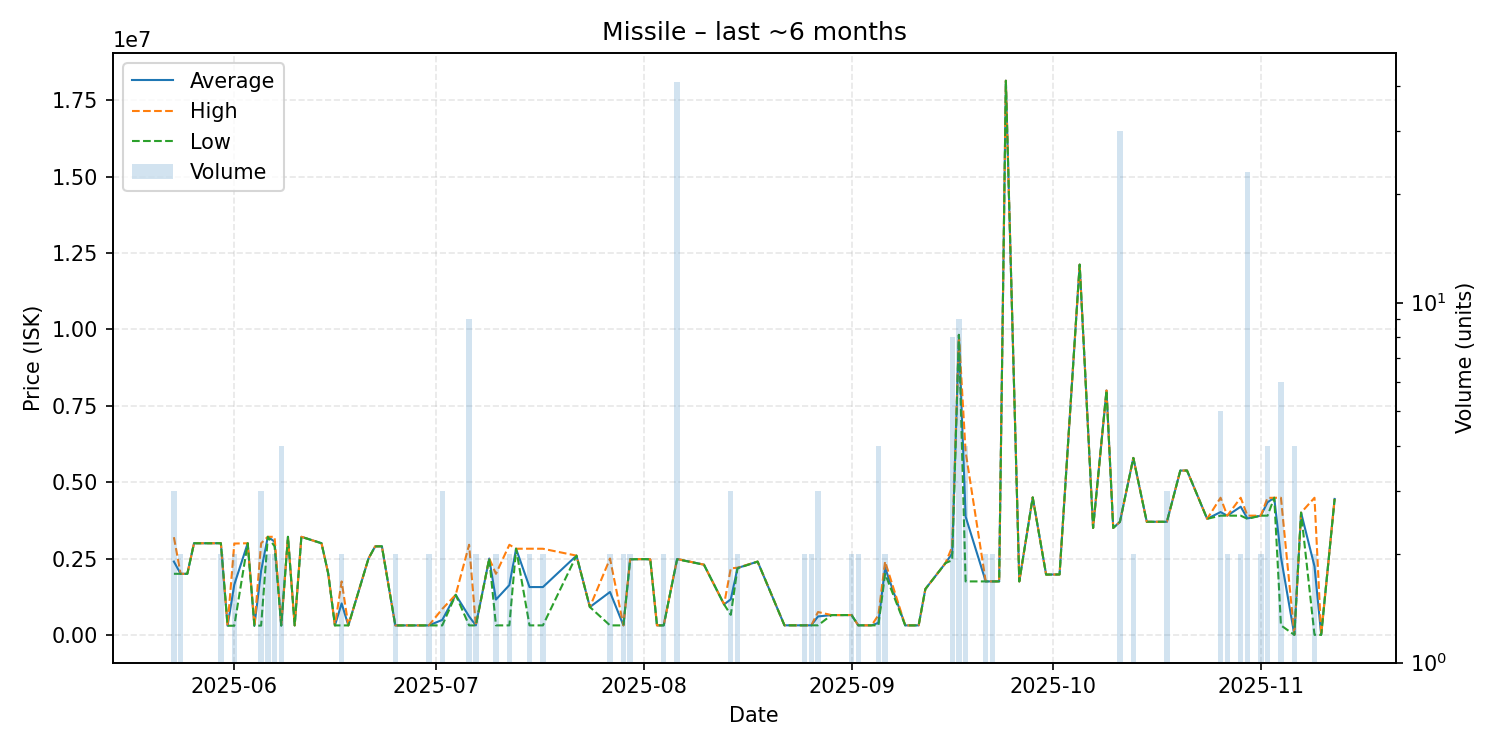

Source data for this figure (header and first rows):
date, average, highest, lowest, order_count, volume
2025-05-23, 2399333, 3198000, 2000000, 3, 3
2025-05-24, 2000000, 2000000, 2000000, 1, 2
2025-05-25, 2000000, 2000000, 2000000, 1, 1
2025-05-26, 3000000, 3000000, 3000000, 1, 1
2025-05-28, 3000000, 3000000, 3000000, 1, 1
2025-05-30, 3001000, 3001000, 3001000, 2, 2
2025-05-31, 300000, 300000, 300000, 1, 1
2025-06-01, 1645000, 2990000, 300000, 2, 2
2025-06-03, 3000000, 3000000, 3000000, 1, 1
2025-06-04, 300000, 300000, 300000, 1, 1
2025-06-05, 2102000, 3000500, 305000, 3, 3
2025-06-06, 3211000, 3211000, 3211000, 2, 2
2025-06-07, 3055500, 3211000, 2900000, 2, 2
2025-06-08, 305000, 305000, 305000, 2, 4
2025-06-09, 3211000, 3211000, 3211000, 1, 1
2025-06-10, 311000, 311000, 311000, 1, 1
2025-06-11, 3211000, 3211000, 3211000, 1, 1
2025-06-14, 3000000, 3000000, 3000000, 1, 1
2025-06-15, 2010000, 2010000, 2010000, 1, 1
2025-06-16, 311000, 311000, 311000, 1, 1
2025-06-17, 1030500, 1750000, 311000, 2, 2
2025-06-18, 311000, 311000, 311000, 1, 1
2025-06-21, 2499000, 2499000, 2499000, 1, 1
2025-06-22, 2898000, 2898000, 2898000, 1, 1
2025-06-23, 2900000, 2900000, 2900000, 1, 1
2025-06-25, 311000, 311000, 311000, 1, 2
2025-06-28, 311000, 311000, 311000, 1, 1
2025-06-29, 311000, 311000, 311000, 1, 1
2025-06-30, 311000, 311000, 311000, 1, 2
2025-07-02, 490633, 849900, 311000, 3, 3
2025-07-04, 1312000, 1312000, 1312000, 1, 1
2025-07-06, 604333, 2951000, 311000, 3, 9
2025-07-07, 311250, 311400, 311100, 2, 2
2025-07-09, 2500000, 2500000, 2500000, 1, 1
2025-07-10, 1155850, 2000000, 311700, 2, 2
2025-07-12, 1630850, 2950000, 311700, 2, 2
2025-07-13, 2820000, 2820000, 2820000, 1, 1
2025-07-15, 1566350, 2821000, 311700, 2, 2
2025-07-17, 1565850, 2820000, 311700, 2, 2
2025-07-22, 2595000, 2595000, 2595000, 1, 1
2025-07-24, 911800, 911800, 911800, 1, 1
2025-07-27, 1405350, 2499000, 311700, 2, 2
2025-07-29, 311700, 311700, 311700, 2, 2
2025-07-30, 2474500, 2475000, 2474000, 2, 2
2025-08-01, 2481000, 2481000, 2481000, 1, 1
2025-08-02, 2474000, 2474000, 2474000, 1, 1
2025-08-03, 312300, 312300, 312300, 1, 1
2025-08-04, 312300, 312300, 312300, 2, 2
2025-08-06, 2485439, 2486000, 2474500, 3, 41
2025-08-10, 2299000, 2299000, 2299000, 1, 1
2025-08-13, 999900, 999900, 999900, 1, 1
2025-08-14, 1164067, 2179000, 656600, 3, 3
2025-08-15, 2189500, 2199000, 2180000, 2, 2
2025-08-18, 2399000, 2399000, 2399000, 1, 1
2025-08-22, 313700, 313700, 313700, 1, 1
2025-08-23, 313600, 313600, 313600, 1, 1
2025-08-25, 313600, 313600, 313600, 1, 2
2025-08-26, 313600, 313600, 313600, 2, 2
2025-08-27, 604200, 749500, 313600, 3, 3
2025-08-29, 649000, 649000, 649000, 1, 1
... 46 more rows
